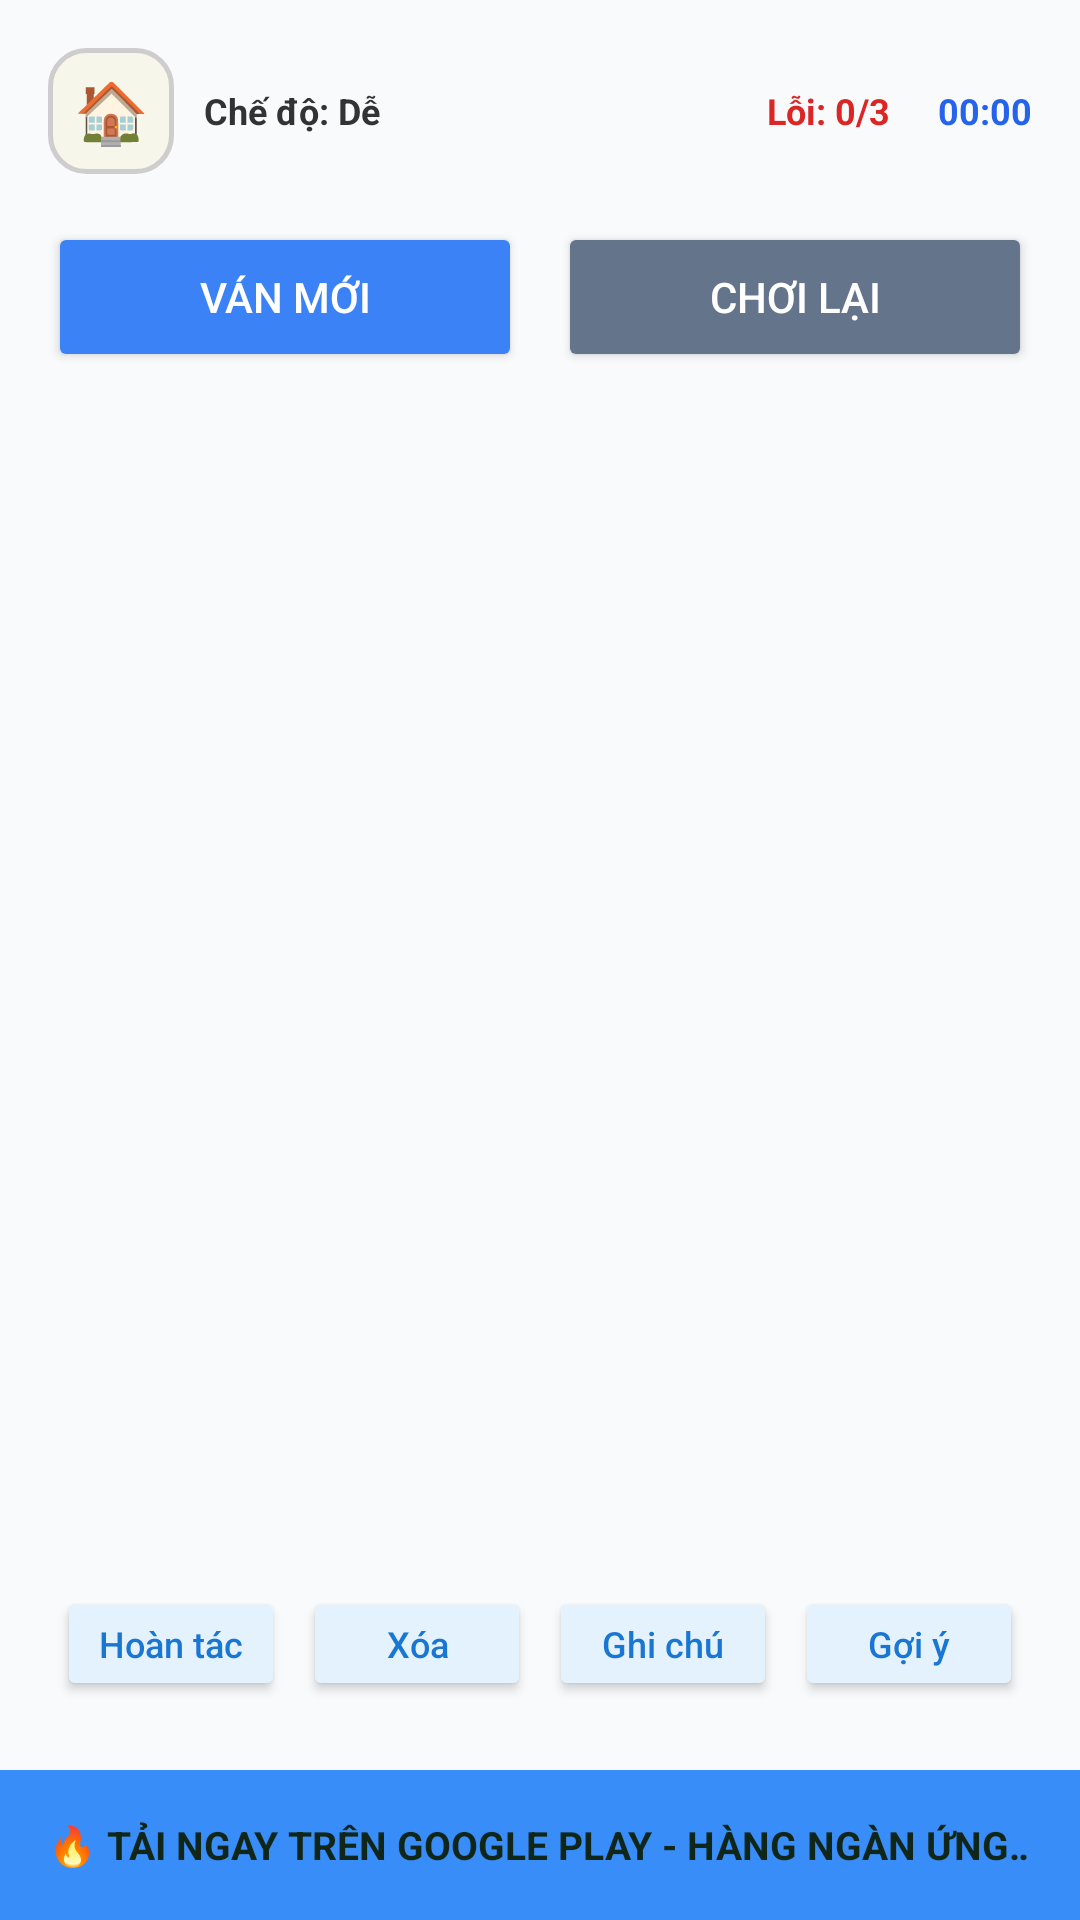

Write the Android layout XML for this screen, with the resource values it uses.
<!-- AndroidManifest.xml: application theme Theme.DuAnKetThucMonHoc -->
<!-- res/layout/activity_game.xml -->
<?xml version="1.0" encoding="utf-8"?>
<LinearLayout xmlns:android="http://schemas.android.com/apk/res/android"
    xmlns:app="http://schemas.android.com/apk/res-auto"
    android:layout_width="match_parent"
    android:layout_height="match_parent"
    android:background="#F8FAFC"
    android:orientation="vertical">

    
    <LinearLayout
        android:layout_width="match_parent"
        android:layout_height="0dp"
        android:layout_weight="1"
        android:orientation="vertical"
        android:padding="16dp">

        
        <LinearLayout
            android:layout_width="match_parent"
            android:layout_height="wrap_content"
            android:layout_marginBottom="16dp"
            android:gravity="center_vertical"
            android:orientation="horizontal">

            <TextView
                android:id="@+id/btnBack"
                android:layout_width="42dp"
                android:layout_height="42dp"
                android:layout_marginEnd="10dp"
                android:background="@drawable/bg_home_button"
                android:clickable="true"
                android:elevation="3dp"
                android:focusable="true"
                android:gravity="center"
                android:text="🏠"
                android:textSize="20sp" />

            <TextView
                android:id="@+id/tvCurrentDifficulty"
                android:layout_width="0dp"
                android:layout_height="wrap_content"
                android:layout_weight="1"
                android:text="Chế độ: Dễ"
                android:textColor="#333333"
                android:textSize="12sp"
                android:textStyle="bold" />

            <TextView
                android:id="@+id/tvMistakes"
                android:layout_width="wrap_content"
                android:layout_height="wrap_content"
                android:layout_marginEnd="16dp"
                android:text="Lỗi: 0/3"
                android:textColor="#DC2626"
                android:textSize="12sp"
                android:textStyle="bold" />

            <TextView
                android:id="@+id/tvTimer"
                android:layout_width="wrap_content"
                android:layout_height="wrap_content"
                android:text="00:00"
                android:textColor="#2563EB"
                android:textSize="12sp"
                android:textStyle="bold" />
        </LinearLayout>

        
        <LinearLayout
            android:layout_width="match_parent"
            android:layout_height="wrap_content"
            android:orientation="horizontal">

            <Button
                android:id="@+id/btnNewGame"
                android:layout_width="0dp"
                android:layout_height="50dp"
                android:layout_marginEnd="6dp"
                android:layout_weight="1"
                android:backgroundTint="#3B82F6"
                android:text="Ván mới"
                android:textColor="#FFFFFF" />

            <Button
                android:id="@+id/btnRestart"
                android:layout_width="0dp"
                android:layout_height="50dp"
                android:layout_marginStart="6dp"
                android:layout_weight="1"
                android:backgroundTint="#64748B"
                android:text="Chơi lại"
                android:textColor="#FFFFFF" />
        </LinearLayout>

        
        <LinearLayout
            android:layout_width="match_parent"
            android:layout_height="0dp"
            android:layout_weight="1"
            android:gravity="center">

            <GridLayout
                android:id="@+id/gridBoard"
                android:layout_width="wrap_content"
                android:layout_height="wrap_content"
                android:background="#1E293B"
                android:columnCount="9"
                android:rowCount="9" />
        </LinearLayout>

        
        <LinearLayout
            android:layout_width="match_parent"
            android:layout_height="wrap_content"
            android:orientation="horizontal"
            android:paddingTop="4dp"
            android:paddingBottom="4dp">

            <Button
                android:id="@+id/btnUndo"
                android:layout_width="0dp"
                android:layout_height="38dp"
                android:layout_margin="3dp"
                android:layout_weight="1"
                android:backgroundTint="#E3F2FD"
                android:insetTop="0dp"
                android:insetBottom="0dp"
                android:padding="0dp"
                android:text="Hoàn tác"
                android:textAllCaps="false"
                android:textColor="#1976D2"
                android:textSize="12sp" />

            <Button
                android:id="@+id/btnErase"
                android:layout_width="0dp"
                android:layout_height="38dp"
                android:layout_margin="3dp"
                android:layout_weight="1"
                android:backgroundTint="#E3F2FD"
                android:insetTop="0dp"
                android:insetBottom="0dp"
                android:padding="0dp"
                android:text="Xóa"
                android:textAllCaps="false"
                android:textColor="#1976D2"
                android:textSize="12sp" />

            <Button
                android:id="@+id/btnNotes"
                android:layout_width="0dp"
                android:layout_height="38dp"
                android:layout_margin="3dp"
                android:layout_weight="1"
                android:backgroundTint="#E3F2FD"
                android:insetTop="0dp"
                android:insetBottom="0dp"
                android:padding="0dp"
                android:text="Ghi chú"
                android:textAllCaps="false"
                android:textColor="#1976D2"
                android:textSize="12sp" />

            <Button
                android:id="@+id/btnHint"
                android:layout_width="0dp"
                android:layout_height="38dp"
                android:layout_margin="3dp"
                android:layout_weight="1"
                android:backgroundTint="#E3F2FD"
                android:insetTop="0dp"
                android:insetBottom="0dp"
                android:padding="0dp"
                android:text="Gợi ý"
                android:textAllCaps="false"
                android:textColor="#1976D2"
                android:textSize="12sp" />
        </LinearLayout>

        
        <LinearLayout
            android:id="@+id/layoutNumPad"
            android:layout_width="match_parent"
            android:layout_height="wrap_content"
            android:gravity="center"
            android:orientation="horizontal" />

    </LinearLayout>

    
    <FrameLayout
        android:id="@+id/layoutAdBanner"
        android:layout_width="match_parent"
        android:layout_height="50dp"
        android:background="#388DF8">

        <TextView
            android:id="@+id/tvAdMarquee"
            android:layout_width="match_parent"
            android:layout_height="wrap_content"
            android:layout_gravity="center"
            android:ellipsize="marquee"
            android:focusable="true"
            android:focusableInTouchMode="true"
            android:marqueeRepeatLimit="marquee_forever"
            android:paddingStart="16dp"
            android:paddingEnd="16dp"
            android:scrollHorizontally="true"
            android:singleLine="true"
            android:text="🔥 TẢI NGAY TRÊN GOOGLE PLAY - HÀNG NGÀN ỨNG DỤNG &amp; GAME MIỄN PHÍ DÀNH CHO BẠN! CHẠM VÀO ĐÂY ĐỂ KHÁM PHÁ NGAY... 🔥"
            android:textColor="#102619"
            android:textSize="13sp"
            android:textStyle="bold" />

    </FrameLayout>

</LinearLayout>
<!-- resources referenced by this layout -->
<resources>
  <!-- drawable bg_home_button (drawable) -->
  <?xml version="1.0" encoding="utf-8"?>
  <ripple xmlns:android="http://schemas.android.com/apk/res/android"
      android:color="#CBD5E1">
      <item>
          <shape android:shape="rectangle">
              <solid android:color="#F6F6EA" />
              <corners android:radius="12dp" />
              <stroke
                  android:width="1.5dp"
                  android:color="#E1CAC8C8" />
          </shape>
      </item>
  </ripple>
  <style name="Theme.DuAnKetThucMonHoc" parent="Base.Theme.DuAnKetThucMonHoc" />
  <style name="Base.Theme.DuAnKetThucMonHoc" parent="Theme.Material3.DayNight.NoActionBar">
          
          
      </style>
</resources>
